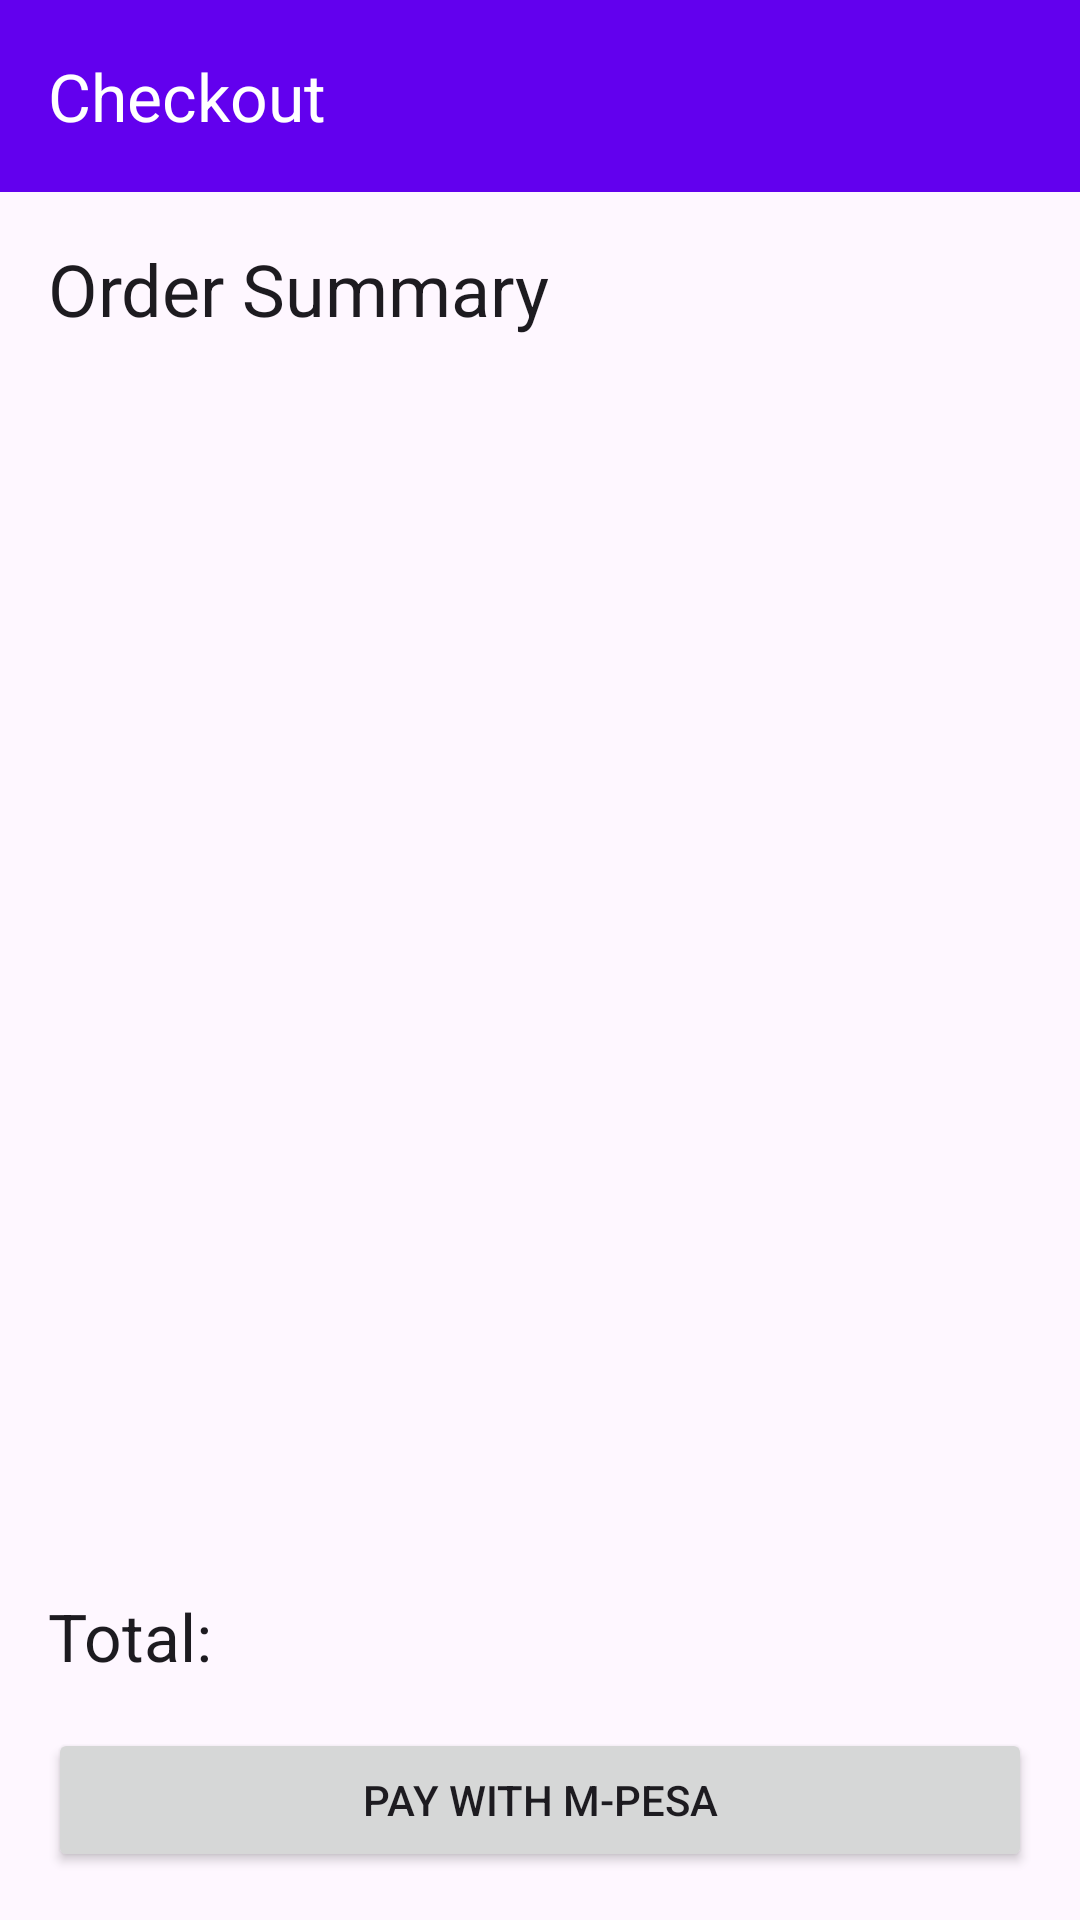

Reconstruct the res/layout file that produces this screen, plus the resources it refers to.
<!-- AndroidManifest.xml: application theme Theme.EWastehubKenya -->
<!-- res/layout/fragment_checkout.xml -->
<?xml version="1.0" encoding="utf-8"?>
<androidx.constraintlayout.widget.ConstraintLayout xmlns:android="http://schemas.android.com/apk/res/android"
    xmlns:app="http://schemas.android.com/apk/res-auto"
    xmlns:tools="http://schemas.android.com/tools"
    android:layout_width="match_parent"
    android:layout_height="match_parent"
    tools:context=".ui.theme.dashboard.CheckoutFragment">

    <com.google.android.material.appbar.MaterialToolbar
        android:id="@+id/toolbar"
        android:layout_width="0dp"
        android:layout_height="?attr/actionBarSize"
        android:background="?attr/colorPrimary"
        android:elevation="4dp"
        android:theme="@style/ThemeOverlay.AppCompat.Dark.ActionBar"
        app:layout_constraintEnd_toEndOf="parent"
        app:layout_constraintStart_toStartOf="parent"
        app:layout_constraintTop_toTopOf="parent"
        app:navigationIcon="@drawable/ic_baseline_arrow_back_24"
        app:title="Checkout" />

    <TextView
        android:id="@+id/tvOrderSummaryTitle"
        android:layout_width="0dp"
        android:layout_height="wrap_content"
        android:layout_margin="16dp"
        android:text="Order Summary"
        android:textAppearance="@style/TextAppearance.Material3.HeadlineSmall"
        app:layout_constraintEnd_toEndOf="parent"
        app:layout_constraintStart_toStartOf="parent"
        app:layout_constraintTop_toBottomOf="@+id/toolbar" />

    <androidx.recyclerview.widget.RecyclerView
        android:id="@+id/rvOrderItems"
        android:layout_width="0dp"
        android:layout_height="0dp"
        android:layout_marginTop="16dp"
        app:layout_constraintBottom_toTopOf="@+id/tvTotalLabel"
        app:layout_constraintEnd_toEndOf="parent"
        app:layout_constraintStart_toStartOf="parent"
        app:layout_constraintTop_toBottomOf="@+id/tvOrderSummaryTitle" />

    <TextView
        android:id="@+id/tvTotalLabel"
        android:layout_width="wrap_content"
        android:layout_height="wrap_content"
        android:layout_marginStart="16dp"
        android:layout_marginBottom="16dp"
        android:text="Total:"
        android:textAppearance="@style/TextAppearance.Material3.TitleLarge"
        app:layout_constraintBottom_toTopOf="@+id/btnPay"
        app:layout_constraintStart_toStartOf="parent" />

    <TextView
        android:id="@+id/tvTotalAmount"
        android:layout_width="0dp"
        android:layout_height="wrap_content"
        android:layout_marginEnd="16dp"
        android:gravity="end"
        android:textAppearance="@style/TextAppearance.Material3.TitleLarge"
        app:layout_constraintBottom_toBottomOf="@+id/tvTotalLabel"
        app:layout_constraintEnd_toEndOf="parent"
        app:layout_constraintStart_toEndOf="@+id/tvTotalLabel"
        app:layout_constraintTop_toTopOf="@+id/tvTotalLabel"
        tools:text="Ksh 20,000" />

    <Button
        android:id="@+id/btnPay"
        android:layout_width="0dp"
        android:layout_height="wrap_content"
        android:layout_margin="16dp"
        android:text="Pay with M-Pesa"
        app:layout_constraintBottom_toBottomOf="parent"
        app:layout_constraintEnd_toEndOf="parent"
        app:layout_constraintStart_toStartOf="parent" />

    <ProgressBar
        android:id="@+id/progressBar"
        style="?android:attr/progressBarStyle"
        android:layout_width="wrap_content"
        android:layout_height="wrap_content"
        android:visibility="gone"
        app:layout_constraintBottom_toBottomOf="parent"
        app:layout_constraintEnd_toEndOf="parent"
        app:layout_constraintStart_toStartOf="parent"
        app:layout_constraintTop_toTopOf="parent" />

</androidx.constraintlayout.widget.ConstraintLayout>
<!-- resources referenced by this layout -->
<resources>
  <style name="Theme.EWastehubKenya" parent="Theme.Material3.DayNight.NoActionBar">
          
          <item name="colorPrimary">@color/purple_500</item>
          <item name="colorPrimaryVariant">@color/purple_700</item>
          <item name="colorOnPrimary">@color/white</item>
          
          <item name="colorSecondary">@color/teal_200</item>
          <item name="colorSecondaryVariant">@color/teal_700</item>
          <item name="colorOnSecondary">@color/black</item>
          
          <item name="android:statusBarColor" tools:targetApi="l">?attr/colorPrimary</item>
          
      </style>
  <color name="purple_500">#FF6200EE</color>
  <color name="purple_700">#FF3700B3</color>
  <color name="white">#FFFFFFFF</color>
  <color name="teal_200">#FF03DAC5</color>
  <color name="teal_700">#FF018786</color>
  <color name="black">#FF000000</color>
</resources>
